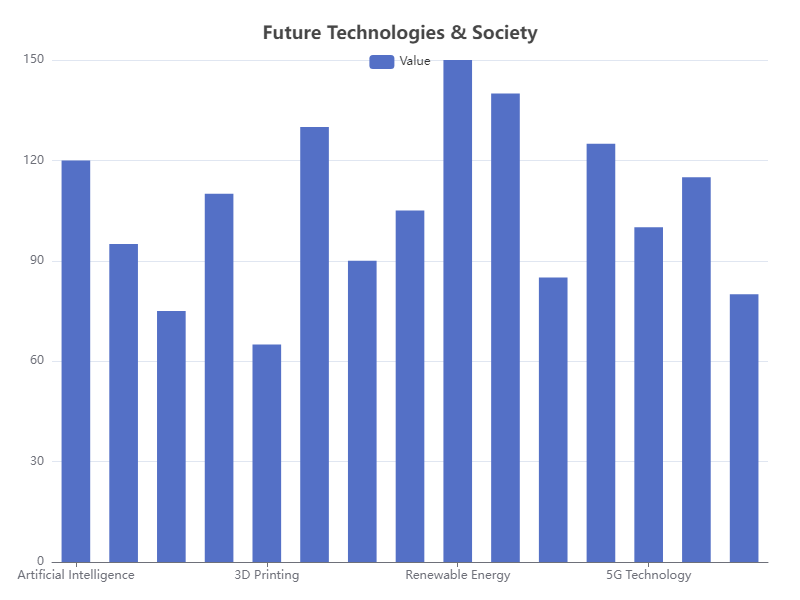

Source data for this figure (header and first rows):
Category, Value
Artificial Intelligence, 120
Quantum Computing, 95
Blockchain, 75
Augmented Reality, 110
3D Printing, 65
Biotechnology, 130
Cybersecurity, 90
Nanotechnology, 105
Renewable Energy, 150
Space Exploration, 140
Autonomous Vehicles, 85
Internet of Things, 125
5G Technology, 100
Robotics, 115
Virtual Reality, 80
